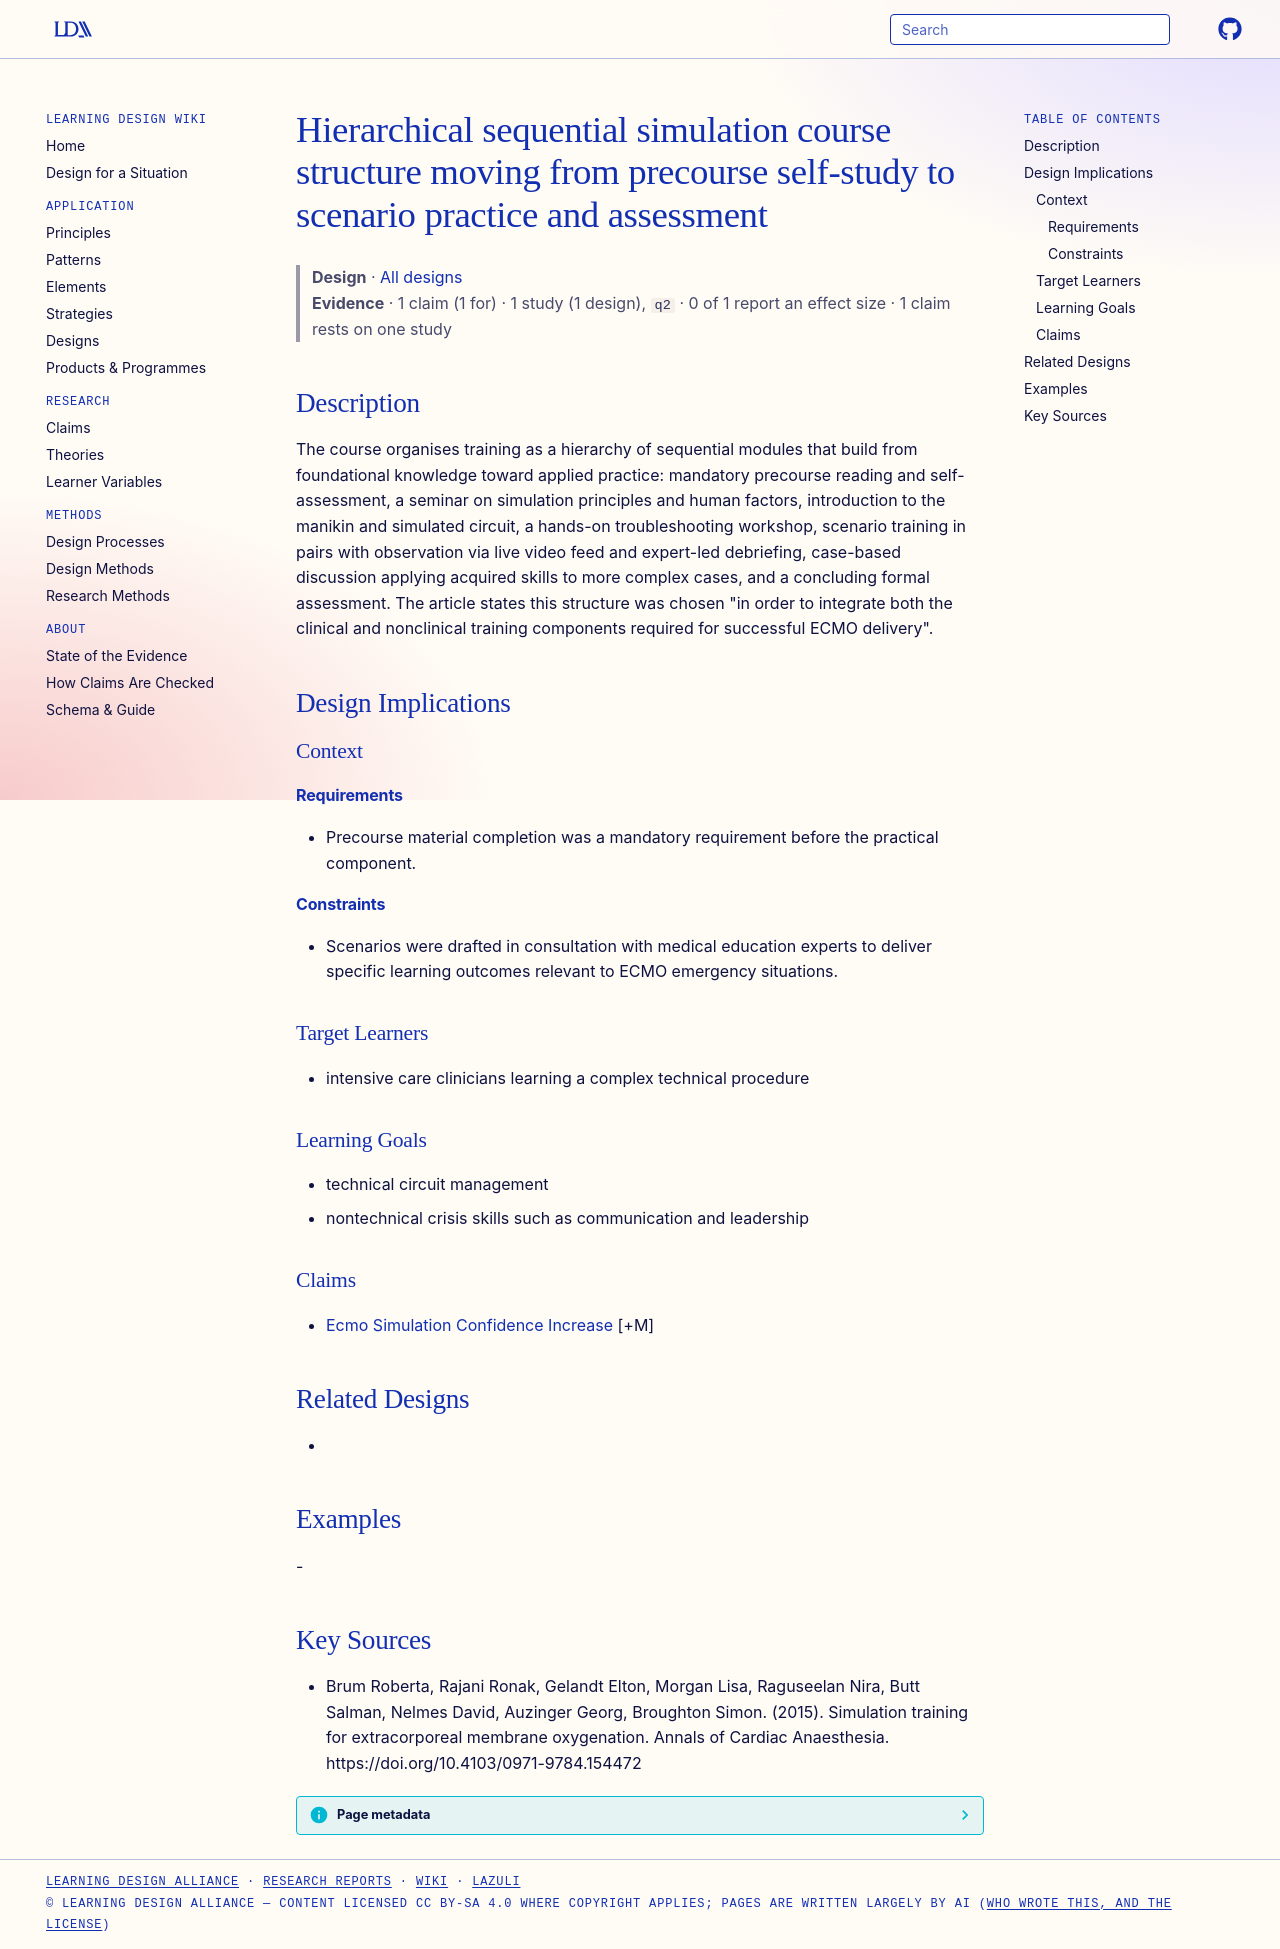

repository: Learning-Design-Alliance/learning-wiki · page: designs/hierarchical-sequential-simulation-course-structure/index.html · generator: mkdocs

---
type: design
id: hierarchical-sequential-simulation-course-structure
title: Hierarchical sequential simulation course structure moving from precourse self-study to scenario practice and assessment
description: "The course organises training as a hierarchy of sequential modules that build from foundational knowledge toward applied practice: mandatory precourse reading and self-assessment, a seminar on simulation principles an..."
status: review
generated:
  by: "process:settle-candidates"
  at: 2026-11-09
sources:
  - id: brum-roberta-2015
    resource: "https://doi.org/10.4103/0971-9784.154472"
    title: "Brum Roberta, Rajani Ronak, Gelandt Elton, Morgan Lisa, Raguseelan Nira, Butt Salman, Nelmes David, Auzinger Georg, Broughton Simon. (2015). Simulation training for extracorporeal membrane oxygenation. Annals of Cardiac Anaesthesia. https://doi.org/10.4103/0971-9784.154472"
    author: Brum Roberta, Rajani Ronak, Gelandt Elton, Morgan Lisa, Raguseelan Nira, Butt Salman, Nelmes David, Auzinger Georg, Broughton Simon
---

# Hierarchical sequential simulation course structure moving from precourse self-study to scenario practice and assessment

> **Design** · [All designs](index.md)
> **Evidence** · 1 claim (1 for) · 1 study (1 design), `q2` · 0 of 1 report an effect size · 1 claim rests on one study

## Description
The course organises training as a hierarchy of sequential modules that build from foundational knowledge toward applied practice: mandatory precourse reading and self-assessment, a seminar on simulation principles and human factors, introduction to the manikin and simulated circuit, a hands-on troubleshooting workshop, scenario training in pairs with observation via live video feed and expert-led debriefing, case-based discussion applying acquired skills to more complex cases, and a concluding formal assessment. The article states this structure was chosen "in order to integrate both the clinical and nonclinical training components required for successful ECMO delivery".

## Design Implications

### Context
#### Requirements
- Precourse material completion was a mandatory requirement before the practical component.
#### Constraints
- Scenarios were drafted in consultation with medical education experts to deliver specific learning outcomes relevant to ECMO emergency situations.

### Target Learners
- intensive care clinicians learning a complex technical procedure

### Learning Goals
- technical circuit management
- nontechnical crisis skills such as communication and leadership

### Claims
- [Ecmo Simulation Confidence Increase](../claims/ecmo-simulation-confidence-increase.md) [+M]

## Related Designs
- 

## Examples
-

## Key Sources
- Brum Roberta, Rajani Ronak, Gelandt Elton, Morgan Lisa, Raguseelan Nira, Butt Salman, Nelmes David, Auzinger Georg, Broughton Simon. (2015). Simulation training for extracorporeal membrane oxygenation. Annals of Cardiac Anaesthesia. https://doi.org/10.4103/0971-9784.154472
